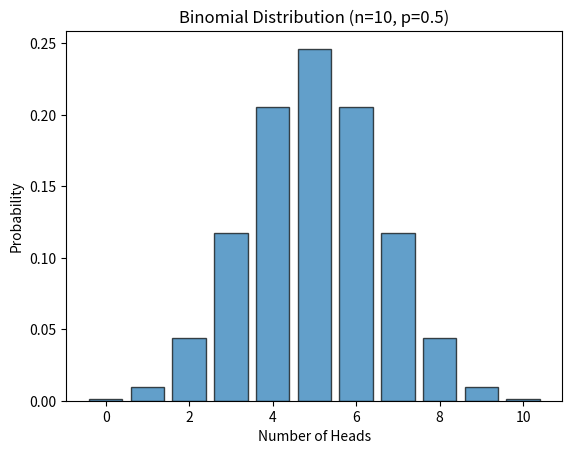
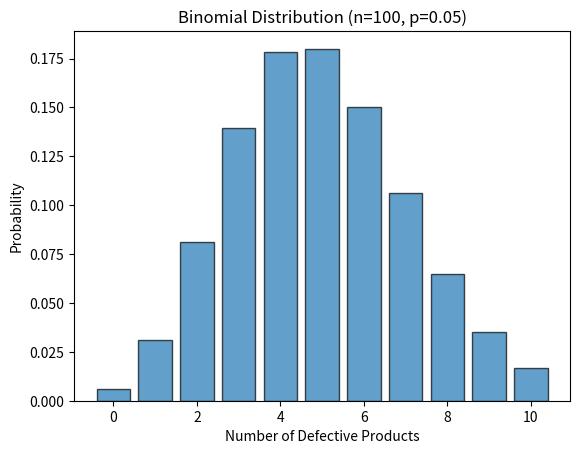

Reproduce these figures in Python, in order.
import numpy as np
import matplotlib.pyplot as plt
from scipy.stats import binom

def plot_binomial_distribution(n, p, x_range, title, xlabel, ylabel, filename):
    binomial_pmf = binom.pmf(x_range, n, p)
    plt.figure()
    plt.bar(x_range, binomial_pmf, edgecolor='k', alpha=0.7)
    plt.title(title)
    plt.xlabel(xlabel)
    plt.ylabel(ylabel)
    plt.savefig(filename)
    plt.close()

def main():
    # Example 1: Coin Flipping
    n_coin = 10
    p_coin = 0.5
    x_range_coin = np.arange(0, n_coin + 1)
    plot_binomial_distribution(n_coin, p_coin, x_range_coin,
                               'Binomial Distribution (n=10, p=0.5)',
                               'Number of Heads', 'Probability',
                               'coin_flipping_binomial.png')

    # Example 2: Quality Control
    n_qc = 100
    p_qc = 0.05
    x_range_qc = np.arange(0, 11)  # We consider up to 10 defective products for visualization
    plot_binomial_distribution(n_qc, p_qc, x_range_qc,
                               'Binomial Distribution (n=100, p=0.05)',
                               'Number of Defective Products', 'Probability',
                               'quality_control_binomial.png')

if __name__ == "__main__":
    main()
